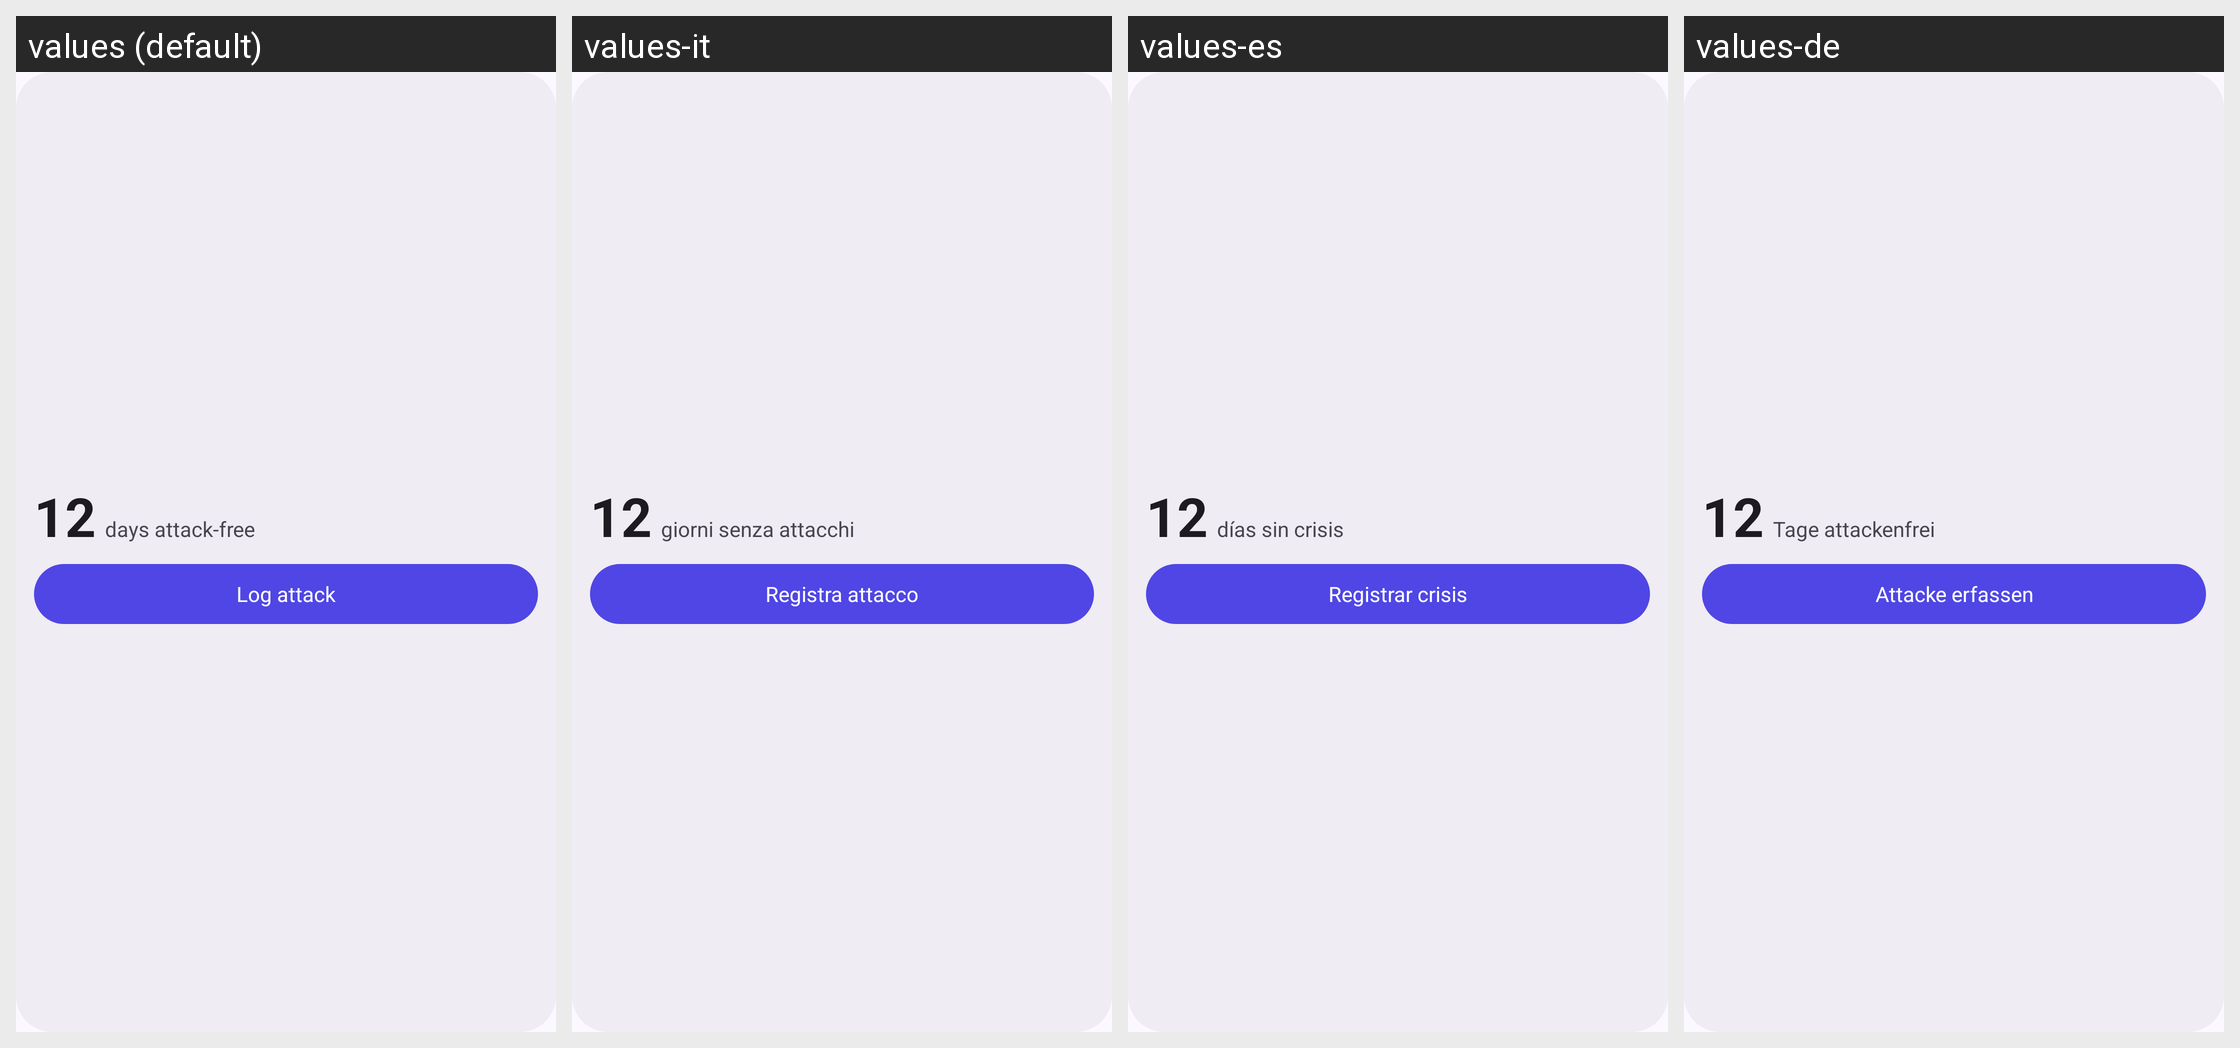

The same Android screen rendered under several of its app's locales, left to right. List the strings drawn on it with the default value and each locale's translation.
Android screen res/layout/widget_preview.xml rendered under 4 locales, left to right: values (default), values-it, values-es, values-de. Device: Nexus 5 (rendered at 1080×1920; each locale shown at half size, 540×960, under a caption strip naming it); theme Theme.ClusterHeadacheTracker.
Strings drawn on this screen, with the default value and each locale's value (text and hints the layout hard-codes, and strings that could not be matched under every locale, appear in the picture but are not listed):

widget_preview_days
  values: 12
  values-it: 12  [not translated; the default value is used]
  values-es: 12  [not translated; the default value is used]
  values-de: 12  [not translated; the default value is used]

widget_preview_label
  values: days attack-free
  values-it: giorni senza attacchi
  values-es: días sin crisis
  values-de: Tage attackenfrei

action_log_attack
  values: Log attack
  values-it: Registra attacco
  values-es: Registrar crisis
  values-de: Attacke erfassen
